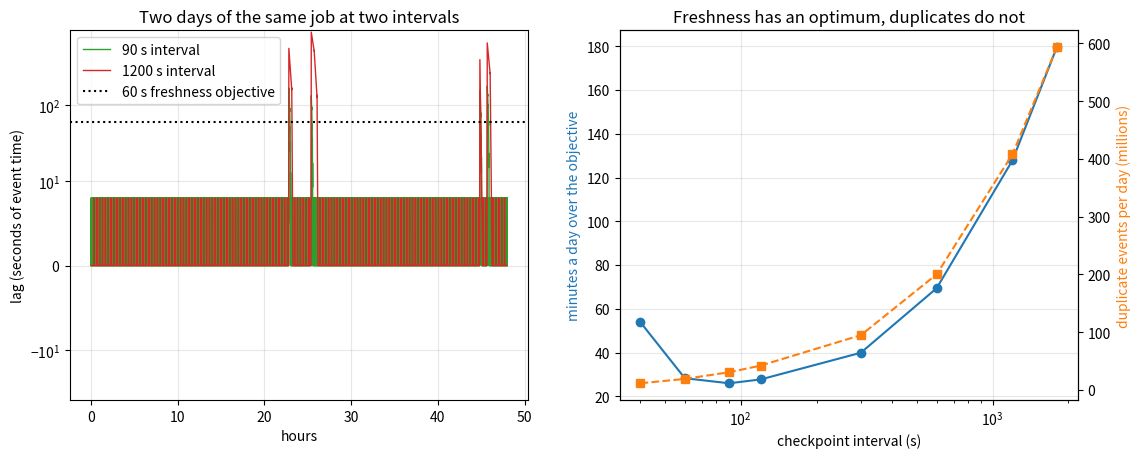

Reproduce this figure in Python.
%pip install -q numpy matplotlib

import numpy as np
import matplotlib.pyplot as plt

RATE = 180_000          # events per second arriving on the topic
CAPACITY = 240_000      # events per second the job can process, so 33% headroom
ALIGN_S = 8.0           # barrier alignment: processing stops while the snapshot is taken
STATE_GB = 40.0         # keyed state across all operators
UPLOAD_GB_S = 0.6       # snapshot upload to object storage
DOWNLOAD_GB_S = 0.8     # state restore on recovery
RESTART_S = 45.0        # pod scheduling, image pull, topic rebalance
CHANGE_GB_S = 0.05      # how fast the state is dirtied, so how big an incremental delta is
MTBF_S = 6 * 3600       # one failure every six hours: spot reclaims, OOMs, node upgrades

DRAIN = (CAPACITY - RATE) / RATE     # seconds of backlog cleared per second of processing
DOWNTIME_S = RESTART_S + STATE_GB / DOWNLOAD_GB_S

print(f'arrival rate      {RATE:>9,} events/s')
print(f'capacity          {CAPACITY:>9,} events/s')
print(f'headroom          {CAPACITY / RATE - 1:>9.0%}, so one second of backlog takes '
      f'{1 / DRAIN:.1f} s to clear')
print(f'state             {STATE_GB:>9,.0f} GB')
print(f'downtime per failure {DOWNTIME_S:>6.0f} s '
      f'({RESTART_S:.0f} s restart + {STATE_GB / DOWNLOAD_GB_S:.0f} s state restore)')
print(f'failures          {86_400 / MTBF_S:>9.0f} per day on average')

def snapshot_s(interval, incremental=True):
    gb = min(STATE_GB, interval * CHANGE_GB_S) if incremental else STATE_GB
    return gb / UPLOAD_GB_S


print(f'{"interval":>10}{"full snapshot":>16}{"incremental":>14}'
      f'{"full fits?":>13}{"stall share":>14}{"usable capacity":>18}')
for interval in [10, 30, 60, 120, 300, 600, 1_800]:
    full, inc = snapshot_s(interval, False), snapshot_s(interval)
    stall = ALIGN_S / interval
    usable = CAPACITY * (1 - stall)
    fits = 'yes' if full < interval else 'no'
    print(f'{interval:>8} s{full:>14.0f} s{inc:>12.1f} s{fits:>13}'
          f'{stall:>13.1%}{usable:>15,.0f}/s')

floor_s = ALIGN_S / (1 - RATE / CAPACITY)
print()
print(f'the arithmetic floor on the interval: alignment costs {ALIGN_S:.0f} s of arrivals, '
      f'and only {DRAIN:.2f} s')
print(f'of backlog clears per second, so the interval must exceed '
      f'{floor_s:.0f} s or the job never catches up.')
print(f'full snapshots of {STATE_GB:.0f} GB take {snapshot_s(0, False):.0f} s, which rules out '
      f'every interval below that.')

def time_above(segs, threshold):
    """Seconds spent above a lag threshold, over a list of linear (duration, from, to) ramps."""
    total = 0.0
    for d, a, b in segs:
        if a <= threshold and b <= threshold:
            continue
        if a >= threshold and b >= threshold:
            total += d
        else:
            total += d * (max(a, b) - threshold) / abs(a - b)
    return total


def run(interval, days=14, mtbf_s=MTBF_S, align_s=ALIGN_S, downtime_s=DOWNTIME_S,
        slo_s=60.0, seed=0):
    """Simulate checkpoints and failures, tracking how far behind the job is.

    lag is measured in seconds of event time. Alignment adds to it, processing drains
    it, and a failure adds everything since the last checkpoint plus the downtime.
    """
    rng = np.random.default_rng(seed)
    horizon = days * 86_400
    fails, t = [], 0.0
    while True:
        t += rng.exponential(mtbf_s)
        if t > horizon:
            break
        fails.append(t)

    lag = 0.0
    now = 0.0
    last_ckpt_t, lag_at_ckpt = 0.0, 0.0
    process_s = max(1.0, interval - align_s)     # the interval includes its own stall
    next_ckpt = process_s
    segs, replays = [], []
    stalled = 0.0
    fi = 0

    while now < horizon:
        next_fail = fails[fi] if fi < len(fails) else float('inf')
        t_next = min(next_ckpt, next_fail, horizon)
        d = t_next - now
        if d > 0:                                  # processing, so the lag drains
            if lag <= 0:
                segs.append((d, 0.0, 0.0))
                lag = 0.0
            elif DRAIN * d >= lag:
                t_zero = lag / DRAIN
                segs.append((t_zero, lag, 0.0))
                segs.append((d - t_zero, 0.0, 0.0))
                lag = 0.0
            else:
                nxt = lag - DRAIN * d
                segs.append((d, lag, nxt))
                lag = nxt
            now = t_next
        if now >= horizon:
            break
        if next_fail <= next_ckpt:                 # crash, restore, replay
            # the restored state is as of the checkpoint's position in the log
            replay = (now - last_ckpt_t) + lag_at_ckpt
            replays.append(max(0.0, replay - lag))  # the part that is processed twice
            new_lag = replay + downtime_s
            segs.append((downtime_s, lag, new_lag))
            lag = new_lag
            now += downtime_s
            fi += 1
            next_ckpt = now + process_s            # the old checkpoint still stands
        else:                                      # checkpoint, so processing stalls
            segs.append((align_s, lag, lag + align_s))
            lag += align_s
            now += align_s
            stalled += align_s
            last_ckpt_t, lag_at_ckpt = now, lag
            next_ckpt = now + process_s

    total = sum(d for d, _, _ in segs)
    mean_lag = sum(d * (a + b) / 2 for d, a, b in segs) / total
    max_lag = max(max(a, b) for _, a, b in segs)
    replayed_s = float(np.sum(replays))
    return {'interval': interval, 'mean_lag': mean_lag, 'max_lag': max_lag,
            'end_lag': lag, 'failures': len(fails),
            'stall_share': stalled / total,
            'mins_over_slo': time_above(segs, slo_s) / 60 / days,
            'replay_s_per_fail': float(np.mean(replays)) if replays else 0.0,
            'dups_per_day': replayed_s * RATE / days,
            'lost_s_per_day': (stalled + replayed_s) / days,
            'segs': segs}


for interval in [30, 300]:
    r = run(interval)
    print(f'interval {interval:>5} s: mean lag {r["mean_lag"]:>8.1f} s, '
          f'max lag {r["max_lag"]:>8.0f} s, lag at the end of two weeks '
          f'{r["end_lag"]:>8.0f} s')

print(f'{"interval":>10}{"stall":>9}{"mean lag":>11}{"max lag":>10}'
      f'{"replay/failure":>17}{"duplicates/day":>17}{"min/day over SLO":>19}')
rows = []
for interval in [30, 40, 60, 90, 120, 300, 600, 1_200, 1_800, 3_600]:
    runs = [run(interval, seed=s) for s in range(3)]
    r = {k: float(np.mean([x[k] for x in runs]))
         for k in ['stall_share', 'mean_lag', 'max_lag', 'replay_s_per_fail',
                   'dups_per_day', 'mins_over_slo', 'lost_s_per_day', 'end_lag']}
    r['interval'] = interval
    rows.append(r)
    runaway = (f' <- still {r["end_lag"] / 60:.0f} min behind after two weeks'
               if r['end_lag'] > 600 else '')
    print(f'{interval:>8} s{r["stall_share"]:>9.1%}{r["mean_lag"]:>10.1f} s'
          f'{r["max_lag"]:>9.0f} s{r["replay_s_per_fail"]:>15.0f} s'
          f'{r["dups_per_day"] / 1e6:>14.1f} M{r["mins_over_slo"]:>17.0f}{runaway}')

stable = [r for r in rows if r['end_lag'] < 600]
best_fresh = min(stable, key=lambda r: r['mins_over_slo'])
best_waste = min(stable, key=lambda r: r['lost_s_per_day'])
print()
print(f'freshest: {best_fresh["interval"]:.0f} s interval, '
      f'{best_fresh["mins_over_slo"]:.0f} minutes a day above a 60 s lag objective')
print(f'cheapest: {best_waste["interval"]:.0f} s interval, '
      f'{best_waste["lost_s_per_day"]:.0f} s a day of work stalled or redone')
print(f'at the freshest setting the sink still receives '
      f'{best_fresh["dups_per_day"] / 1e6:.1f} M duplicate events a day')

fig, (ax1, ax2) = plt.subplots(1, 2, figsize=(13, 4.8))

for interval, colour in [(90, 'tab:green'), (1_200, 'tab:red')]:
    segs = run(interval, days=2, seed=4)['segs']
    t, lag = [0.0], [0.0]
    for d, a, b in segs:
        t.append(t[-1] + d)
        lag.append(b)
    ax1.plot(np.array(t) / 3600, lag, color=colour, lw=1.0,
             label=f'{interval} s interval')
ax1.axhline(60, ls=':', color='black', label='60 s freshness objective')
ax1.set_xlabel('hours')
ax1.set_ylabel('lag (seconds of event time)')
ax1.set_yscale('symlog', linthresh=10)
ax1.set_title('Two days of the same job at two intervals')
ax1.legend()
ax1.grid(alpha=0.3)

iv = np.array([r['interval'] for r in rows])
ok = np.array([r['end_lag'] < 600 for r in rows])
ax2.plot(iv[ok], [r['mins_over_slo'] for r, k in zip(rows, ok) if k], 'o-',
         color='tab:blue', label='minutes a day above the objective')
ax2.set_xscale('log')
ax2.set_xlabel('checkpoint interval (s)')
ax2.set_ylabel('minutes a day over the objective', color='tab:blue')
ax2.grid(alpha=0.3)
ax2b = ax2.twinx()
ax2b.plot(iv[ok], [r['dups_per_day'] / 1e6 for r, k in zip(rows, ok) if k], 's--',
          color='tab:orange')
ax2b.set_ylabel('duplicate events per day (millions)', color='tab:orange')
ax2.set_title('Freshness has an optimum, duplicates do not')
plt.show()

daly = np.sqrt(2 * ALIGN_S * MTBF_S)
print(f'the textbook optimum, sqrt(2 * checkpoint cost * MTBF): {daly:.0f} s')
print(f'measured minimum for wasted work:                      '
      f'{best_waste["interval"]:.0f} s')
print(f'measured minimum for time spent behind:                '
      f'{best_fresh["interval"]:.0f} s')
print()
print('what the formula leaves out, with this job\'s numbers:')
print(f'  recovery is not instant: {DOWNTIME_S:.0f} s of downtime per failure, '
      f'{DOWNTIME_S * 86_400 / MTBF_S / 60:.0f} min/day')
print(f'  backlog clears {1 / DRAIN:.1f}x slower than it accumulates, so a '
      f'{daly / 60:.0f} min replay costs {daly / DRAIN / 60:.0f} min of catching up')
print(f'  the stall itself eats headroom, which is why intervals under '
      f'{floor_s:.0f} s diverge')

DAILY_EVENTS = RATE * 86_400
DEDUP_WINDOW_S = 300
KEY_BYTES = 40


def sink_report(r):
    dups = r['dups_per_day']
    replay = r['replay_s_per_fail']
    windows = replay / 60 * (86_400 / MTBF_S)      # one minute windows double counted per day
    return {'dups': dups, 'share': dups / DAILY_EVENTS, 'windows': windows,
            'visibility': r['interval'] / 2}


print('a sink with no protection, at three intervals:')
print(f'{"interval":>10}{"duplicates/day":>17}{"share of volume":>18}'
      f'{"1-min windows double counted/day":>36}')
for interval in [90, 300, 1_200]:
    r = next(x for x in rows if x['interval'] == interval)
    rep = sink_report(r)
    print(f'{interval:>8} s{rep["dups"] / 1e6:>15.1f} M{rep["share"]:>18.3%}'
          f'{rep["windows"]:>36.0f}')

print()
print('the share of daily volume looks harmless. the per window error does not:')
r = next(x for x in rows if x['interval'] == 300)
print(f'  at a 300 s interval a failure replays {r["replay_s_per_fail"]:.0f} s of events,')
print(f'  so every one minute window inside that span is reported at 200% of the truth,')
print(f'  and a dashboard averaging the day shows an error of '
      f'{sink_report(r)["share"]:.3%}.')
print('  the daily number is defensible. the alert that fired on one window was not.')

print('three ways to make the effect happen once, at a 300 s interval:')
r = next(x for x in rows if x['interval'] == 300)
dups = r['dups_per_day']
upsert_amp = dups / DAILY_EVENTS

print()
print('1. at least once, no protection')
print(f'   correct?            no, {dups / 1e6:.1f} M duplicate rows a day')
print(f'   added latency       none')
print(f'   added cost          none')
print()
print('2. idempotent writes, upsert keyed on a deterministic event id')
print(f'   correct?            yes, for counts and last-value state. '
      f'not for additive counters')
print(f'   added latency       none')
print(f'   added cost          {upsert_amp:.3%} extra writes, and every write becomes '
      f'an upsert')
print(f'   requires            a key derived from the event, never from processing time '
      f'or a uuid')
print()
print('3. transactional sink, output committed with the checkpoint')
print(f'   correct?            yes, including additive counters')
print(f'   added latency       {r["interval"] / 2:.0f} s average, '
      f'{r["interval"]:.0f} s worst case: nothing is visible until the commit')
print(f'   added cost          one transaction per partition per checkpoint')
print()
dedup_keys = RATE * DEDUP_WINDOW_S
print('and a fourth that people reach for first, an explicit dedup window:')
print(f'   {DEDUP_WINDOW_S} s of keys at {RATE:,}/s is {dedup_keys / 1e6:.0f} M keys, '
      f'{dedup_keys * KEY_BYTES / 1e9:.1f} GB of extra state')
print(f'   which is {dedup_keys * KEY_BYTES / 1e9 / STATE_GB:.0%} of the state you already '
      f'had, so snapshots and restores')
print(f'   get that much slower, and a replay longer than {DEDUP_WINDOW_S} s '
      f'slips past it anyway')
print(f'   at a 1200 s interval the mean replay is '
      f'{next(x for x in rows if x["interval"] == 1_200)["replay_s_per_fail"]:.0f} s, '
      f'which is exactly that case')

TXN_TIMEOUT_DEFAULT_S = 60.0       # Kafka transaction.timeout.ms default
TXN_TIMEOUT_MAX_S = 900.0          # transaction.max.timeout.ms broker side default

print('a transactional sink needs the transaction to outlive the checkpoint interval')
print('plus the time a recovery takes to decide the transaction\'s fate:')
print()
print(f'{"interval":>10}{"needs at least":>18}{"60 s default":>15}{"900 s max":>12}')
for interval in [60, 90, 300, 600, 1_200, 1_800]:
    needed = interval + DOWNTIME_S
    print(f'{interval:>8} s{needed:>16.0f} s'
          f'{"ok" if needed <= TXN_TIMEOUT_DEFAULT_S else "times out":>15}'
          f'{"ok" if needed <= TXN_TIMEOUT_MAX_S else "impossible":>12}')

print()
print(f'the {TXN_TIMEOUT_DEFAULT_S:.0f} s default supports no interval at all on this job:')
print(f'deciding the fate of a transaction waits for the recovery, and that alone '
      f'takes {DOWNTIME_S:.0f} s.')
print()
print('a timed out transaction is not a delay. the broker aborts it, the job restores')
print('from a checkpoint whose output was discarded, and the pipeline either loses that')
print('window or refuses to start. so the interval and the sink are one decision:')
print(f'  with a transactional sink the interval must satisfy '
      f'{floor_s:.0f} s < interval < '
      f'{TXN_TIMEOUT_MAX_S - DOWNTIME_S:.0f} s')
print(f'  the freshness optimum, {best_fresh["interval"]:.0f} s, sits inside that window')
print(f'  the waste optimum, {best_waste["interval"]:.0f} s, '
      f'{"sits inside it too" if best_waste["interval"] < TXN_TIMEOUT_MAX_S - DOWNTIME_S else "does not"}')
